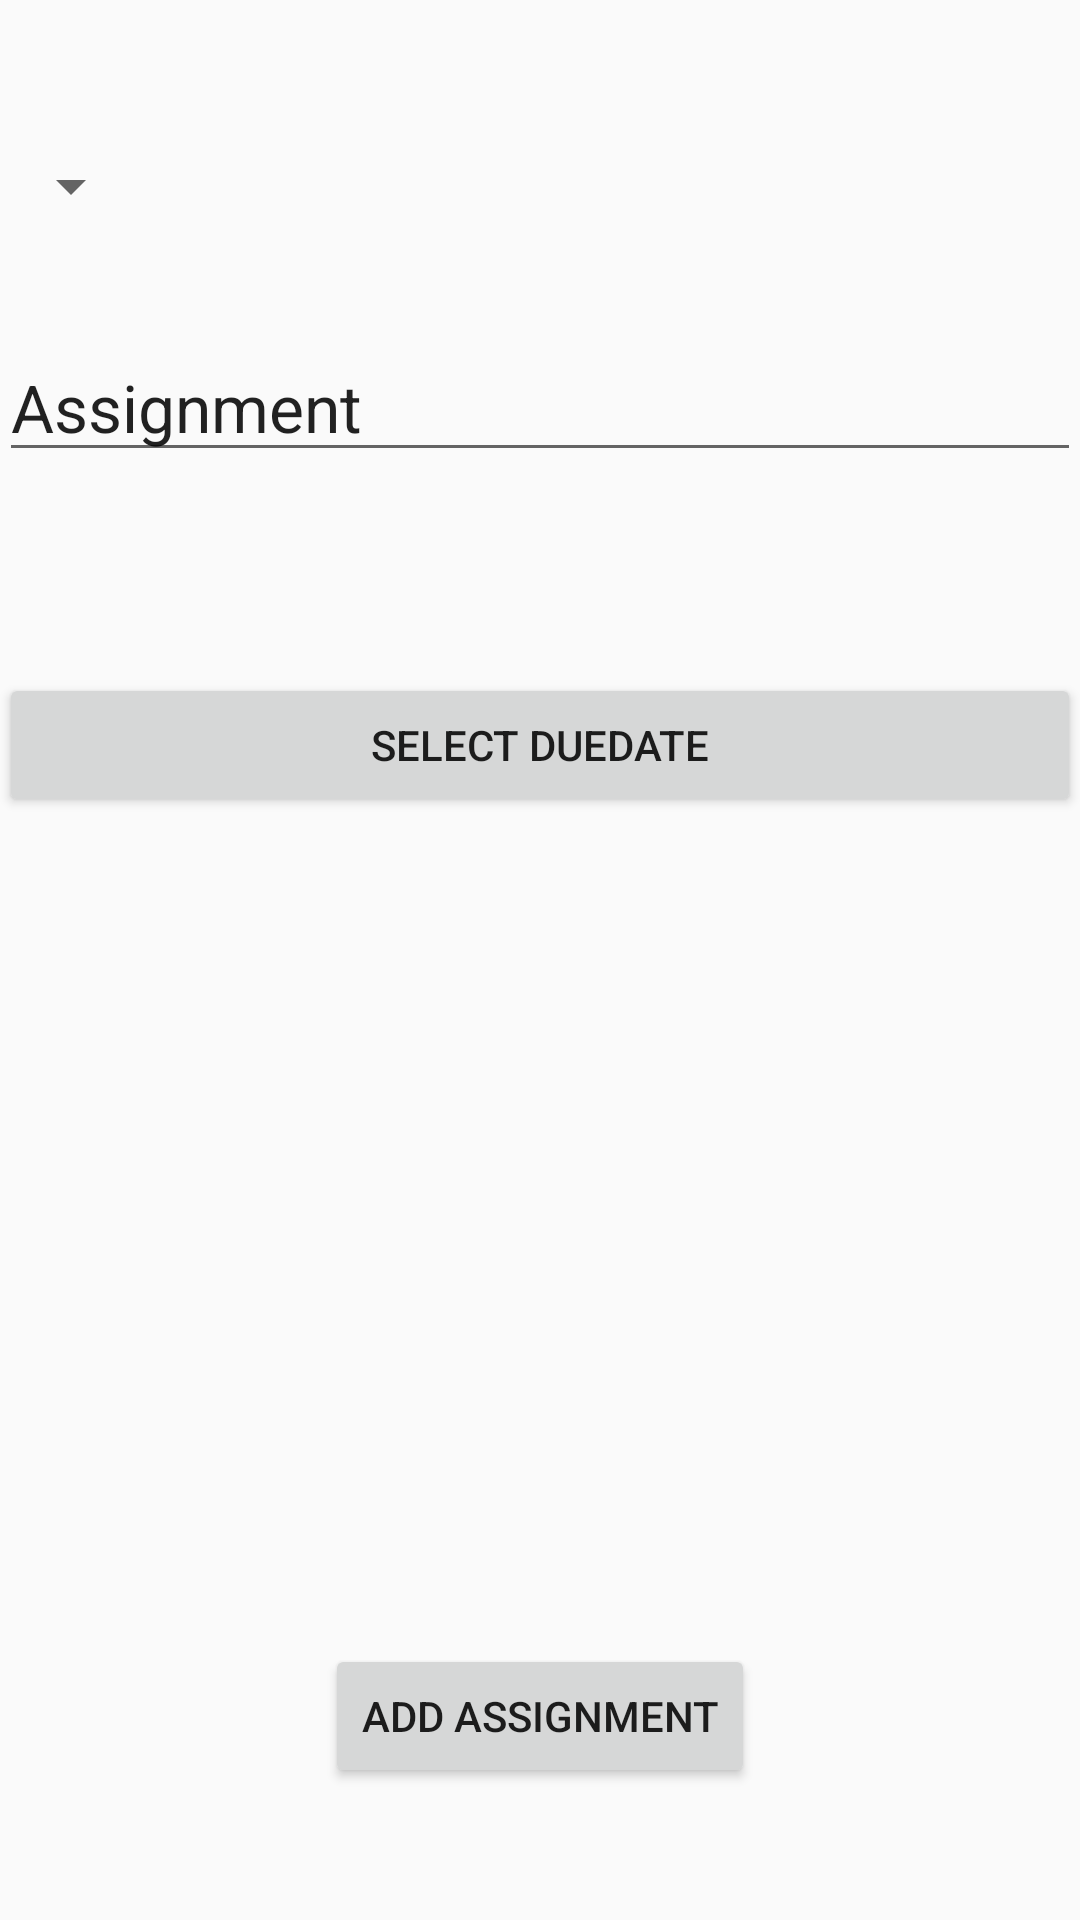

Android layout source for this screen:
<!-- AndroidManifest.xml: application theme Theme.AppCompat.Light -->
<!-- res/layout/activity_add_task.xml -->
<?xml version="1.0" encoding="utf-8"?>
<RelativeLayout xmlns:android="http://schemas.android.com/apk/res/android"
    xmlns:tools="http://schemas.android.com/tools"
    android:layout_width="match_parent"
    android:layout_height="match_parent"
    android:paddingBottom="@dimen/activity_vertical_margin"
    android:paddingLeft="@dimen/activity_horizontal_margin"
    android:paddingRight="@dimen/activity_horizontal_margin"
    android:paddingTop="@dimen/activity_vertical_margin"
    tools:context="com.example.jeanleong.testing510.AddTaskActivity">

    <Spinner
        android:layout_width="wrap_content"
        android:layout_height="wrap_content"
        android:id="@+id/courseSpinner"
        android:layout_alignParentTop="true"
        android:layout_alignParentStart="true"
        android:layout_marginTop="50dp" />

    <EditText
        android:layout_width="match_parent"
        android:layout_height="wrap_content"
        android:textAppearance="?android:attr/textAppearanceLarge"
        android:text="Assignment"
        android:id="@+id/textView"
        android:layout_marginTop="37dp"
        android:layout_below="@+id/courseSpinner"
        android:layout_alignParentStart="true" />

    <Button
        android:layout_width="match_parent"
        android:layout_height="wrap_content"
        android:text="Select duedate"
        android:id="@+id/dueDateButton"
        android:layout_below="@+id/textView"
        android:layout_alignParentStart="true"
        android:layout_marginTop="67dp" />

    <Button
        android:layout_width="wrap_content"
        android:layout_height="wrap_content"
        android:text="Add Assignment"
        android:id="@+id/button"
        android:layout_alignParentBottom="true"
        android:layout_centerHorizontal="true"
        android:layout_marginBottom="44dp" />

</RelativeLayout>
<!-- resources referenced by this layout -->
<resources>

</resources>
